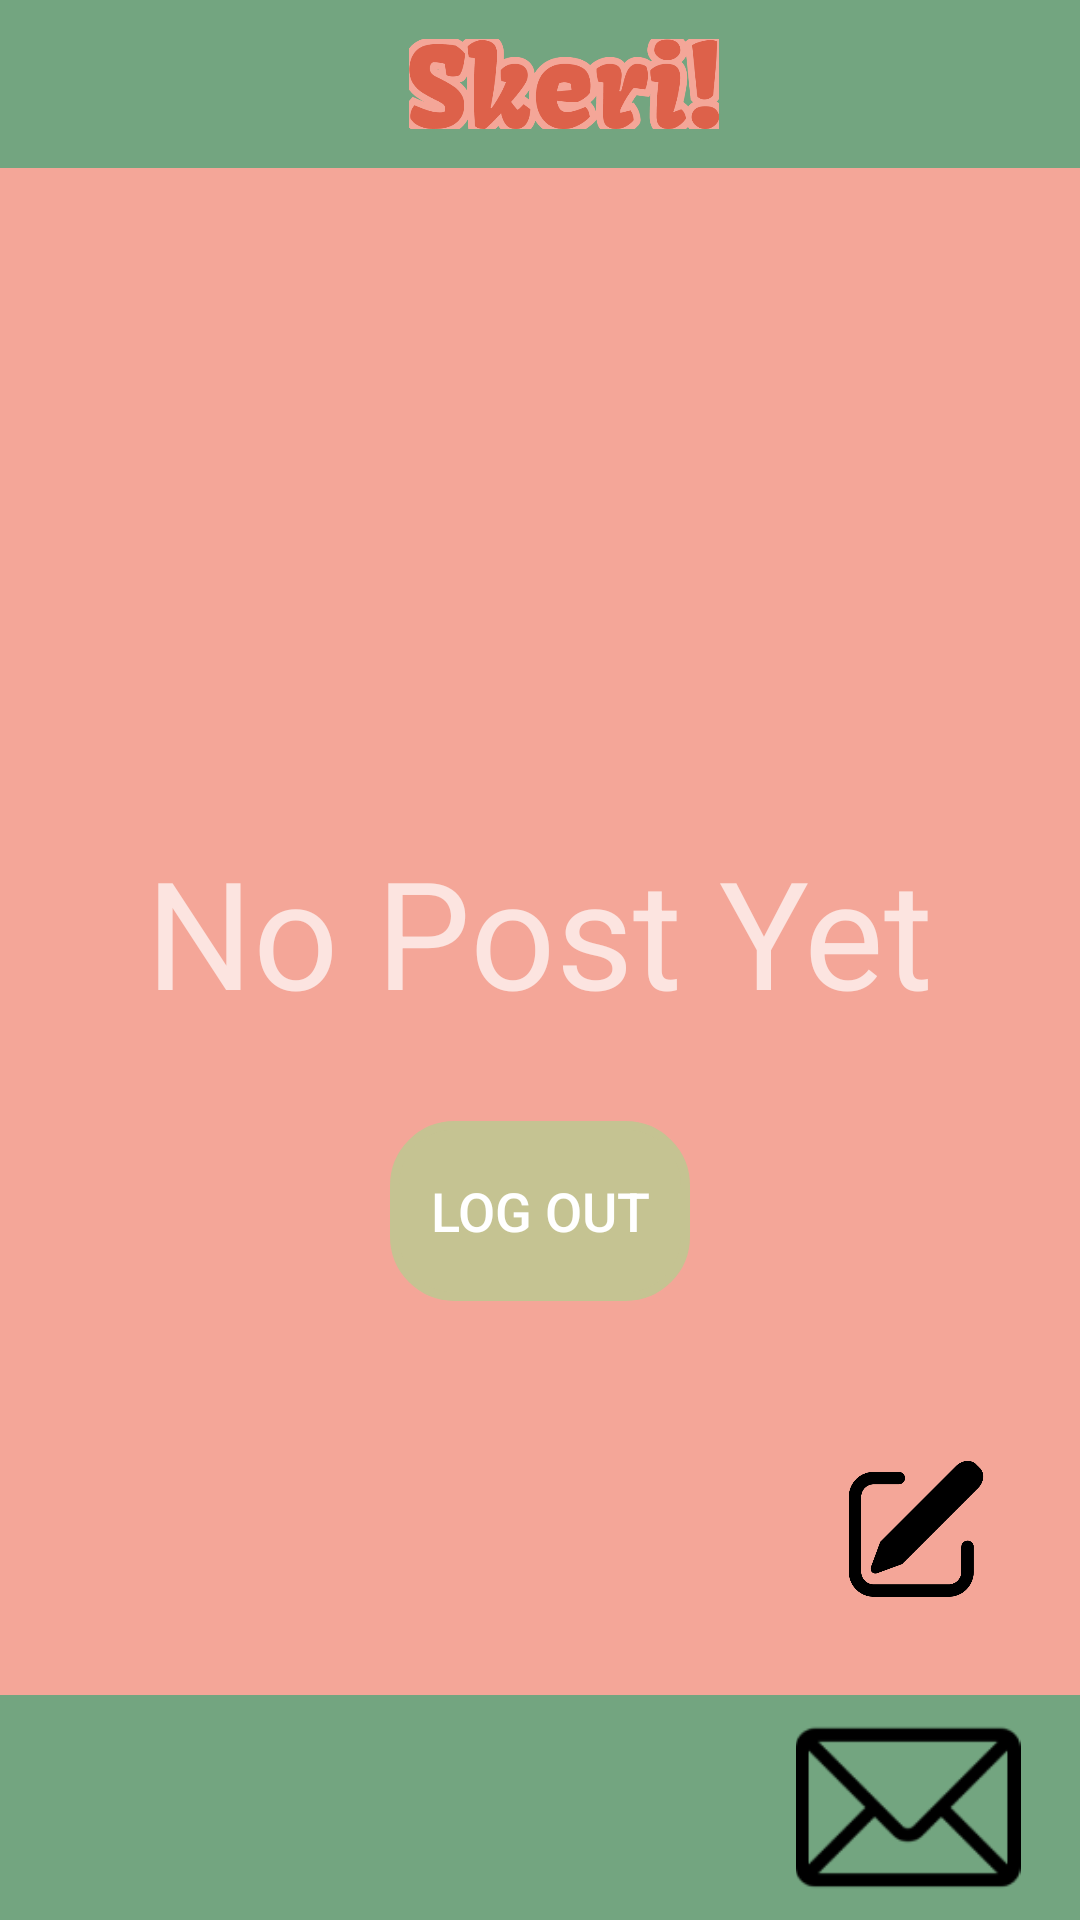

Android layout source for this screen:
<!-- AndroidManifest.xml: application theme Theme.Design.NoActionBar -->
<!-- res/layout/activity_dashboard.xml -->
<?xml version="1.0" encoding="utf-8"?>
<RelativeLayout xmlns:android="http://schemas.android.com/apk/res/android"
    xmlns:tools="http://schemas.android.com/tools"
    android:layout_width="match_parent"
    android:layout_height="match_parent"
    android:background="@color/Melon"
    android:id="@+id/drawerLayout"
    tools:context=".DashboardActivity">

    <androidx.appcompat.widget.Toolbar
        android:layout_width="match_parent"
        android:layout_height="wrap_content"
        android:id="@+id/topB"
        android:layout_alignParentTop="true"
        android:background="@color/cblue"
        android:gravity="center">

        <ImageView
            android:id="@+id/bar1"
            android:layout_width="wrap_content"
            android:layout_height="30dp"
            android:layout_gravity="center"
            android:src="@drawable/tlogo"
            tools:ignore="ImageContrastCheck" />
    </androidx.appcompat.widget.Toolbar>

    <RelativeLayout
        android:layout_width="match_parent"
        android:layout_height="match_parent"
        android:layout_marginBottom="75dp"
        android:layout_below="@id/topB">

        <TextView
            android:id="@+id/testest"
            android:layout_width="wrap_content"
            android:layout_height="wrap_content"
            android:layout_centerInParent="true"
            android:text="No Post Yet"
            android:textAlignment="gravity"
            android:textSize="50sp"
            tools:ignore="HardcodedText,TextContrastCheck" />


        <Button
            android:id="@+id/logOut_btn"
            android:layout_width="100dp"
            android:layout_height="60dp"
            android:layout_below="@+id/testest"
            android:layout_centerInParent="true"
            android:layout_marginTop="30dp"
            android:background="@drawable/custom_edittext"
            android:backgroundTint="@color/sage"
            android:text="Log Out"
            android:textSize="18sp" />


        <ImageView
            android:id="@+id/btnAddpost"
            android:layout_width="50dp"
            android:layout_height="50dp"
            android:layout_alignParentEnd="true"
            android:layout_alignParentBottom="true"
            android:src="@drawable/write_post"
            android:layout_marginEnd="30dp"
            android:layout_marginBottom="30dp"
            tools:ignore="ContentDescription" />

    </RelativeLayout>


    <androidx.appcompat.widget.Toolbar
        android:layout_width="match_parent"
        android:layout_height="wrap_content"
        android:layout_alignParentBottom="true"
        android:background="@color/cblue"
        android:id="@+id/bnav">

        <LinearLayout
            android:layout_width="match_parent"
            android:layout_height="wrap_content">

            <ImageView
                android:id="@+id/btnMenu"
                android:layout_width="75dp"
                android:layout_height="75dp"
                android:layout_weight="1"
                android:src="@drawable/baseline_menu_24"
                tools:ignore="ContentDescription" />

            <ImageView
                android:id="@+id/btnHome"
                android:layout_width="75dp"
                android:layout_height="75dp"
                android:layout_weight="1"
                android:src="@drawable/baseline_home_24"
                android:contentDescription="TODO"
                tools:ignore="ContentDescription,HardcodedText" />

            <ImageView
                android:id="@+id/btnMssg"
                android:layout_width="75dp"
                android:layout_height="75dp"
                android:layout_weight="1"
                android:src="@drawable/message_enve"
                tools:ignore="ContentDescription" />

        </LinearLayout>
    </androidx.appcompat.widget.Toolbar>


</RelativeLayout>
<!-- resources referenced by this layout -->
<resources>
  <color name="Melon">#F4A698</color>
  <color name="cblue">#73A580</color>
  <color name="sage">#C5C392</color>
  <!-- drawable custom_edittext (drawable) -->
  <?xml version="1.0" encoding="utf-8"?>
  <shape xmlns:android="http://schemas.android.com/apk/res/android"
      android:shape="rectangle">
  
      <stroke
          android:width="3dp"
          android:color="@color/Melon"/>
      <corners
          android:radius="20dp"/>
  </shape>
  <!-- drawable message_enve: png bitmap (drawable, 2761 bytes) -->
  <!-- drawable tlogo: png bitmap (drawable, 17398 bytes) -->
  <!-- drawable write_post: png bitmap (drawable, 9799 bytes) -->
</resources>
